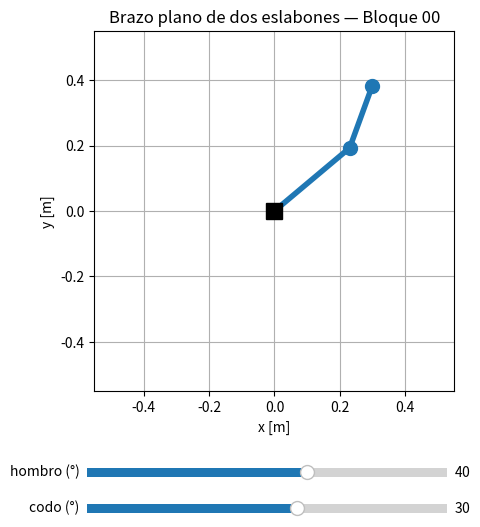

The matplotlib source for this figure:
"""La primera figura del curso: un brazo de dos palitos que se mueve.

Bloque 00. Dos deslizadores controlan el angulo del hombro (theta1) y
del codo (theta2), en grados (solo para mostrarselos a una persona;
internamente se convierten a radianes antes de calcular, como manda
la convencion del curso). La formula que ubica la punta se explica
con detalle en el Bloque 01 (Tema 1.4); aqui solo se usa.

Correr con:
    python codigo/bloque_00/primera_figura.py
"""

import numpy as np
import matplotlib.pyplot as plt
from matplotlib.widgets import Slider

L1, L2 = 0.30, 0.20  # metros


def punta_2r(theta1_rad: float, theta2_rad: float) -> tuple[float, float]:
    x_codo = L1 * np.cos(theta1_rad)
    y_codo = L1 * np.sin(theta1_rad)
    x = x_codo + L2 * np.cos(theta1_rad + theta2_rad)
    y = y_codo + L2 * np.sin(theta1_rad + theta2_rad)
    return x_codo, y_codo, x, y


def main() -> None:
    fig, ax = plt.subplots(figsize=(6, 6))
    plt.subplots_adjust(bottom=0.28)

    theta1_0, theta2_0 = 40.0, 30.0
    x_codo, y_codo, x, y = punta_2r(np.radians(theta1_0), np.radians(theta2_0))

    linea, = ax.plot([0, x_codo, x], [0, y_codo, y], "o-", lw=4, ms=10, color="tab:blue")
    punto_base, = ax.plot([0], [0], "s", ms=12, color="k")

    alcance = L1 + L2
    ax.set_xlim(-alcance * 1.1, alcance * 1.1)
    ax.set_ylim(-alcance * 1.1, alcance * 1.1)
    ax.set_aspect("equal")
    ax.grid(True)
    ax.set_xlabel("x [m]")
    ax.set_ylabel("y [m]")
    ax.set_title("Brazo plano de dos eslabones — Bloque 00")

    eje_theta1 = plt.axes([0.2, 0.13, 0.6, 0.03])
    eje_theta2 = plt.axes([0.2, 0.07, 0.6, 0.03])
    slider_theta1 = Slider(eje_theta1, "hombro (°)", -180, 180, valinit=theta1_0)
    slider_theta2 = Slider(eje_theta2, "codo (°)", -180, 180, valinit=theta2_0)

    def actualizar(_):
        t1 = np.radians(slider_theta1.val)
        t2 = np.radians(slider_theta2.val)
        x_codo, y_codo, x, y = punta_2r(t1, t2)
        linea.set_data([0, x_codo, x], [0, y_codo, y])
        fig.canvas.draw_idle()

    slider_theta1.on_changed(actualizar)
    slider_theta2.on_changed(actualizar)

    plt.show()


if __name__ == "__main__":
    main()
